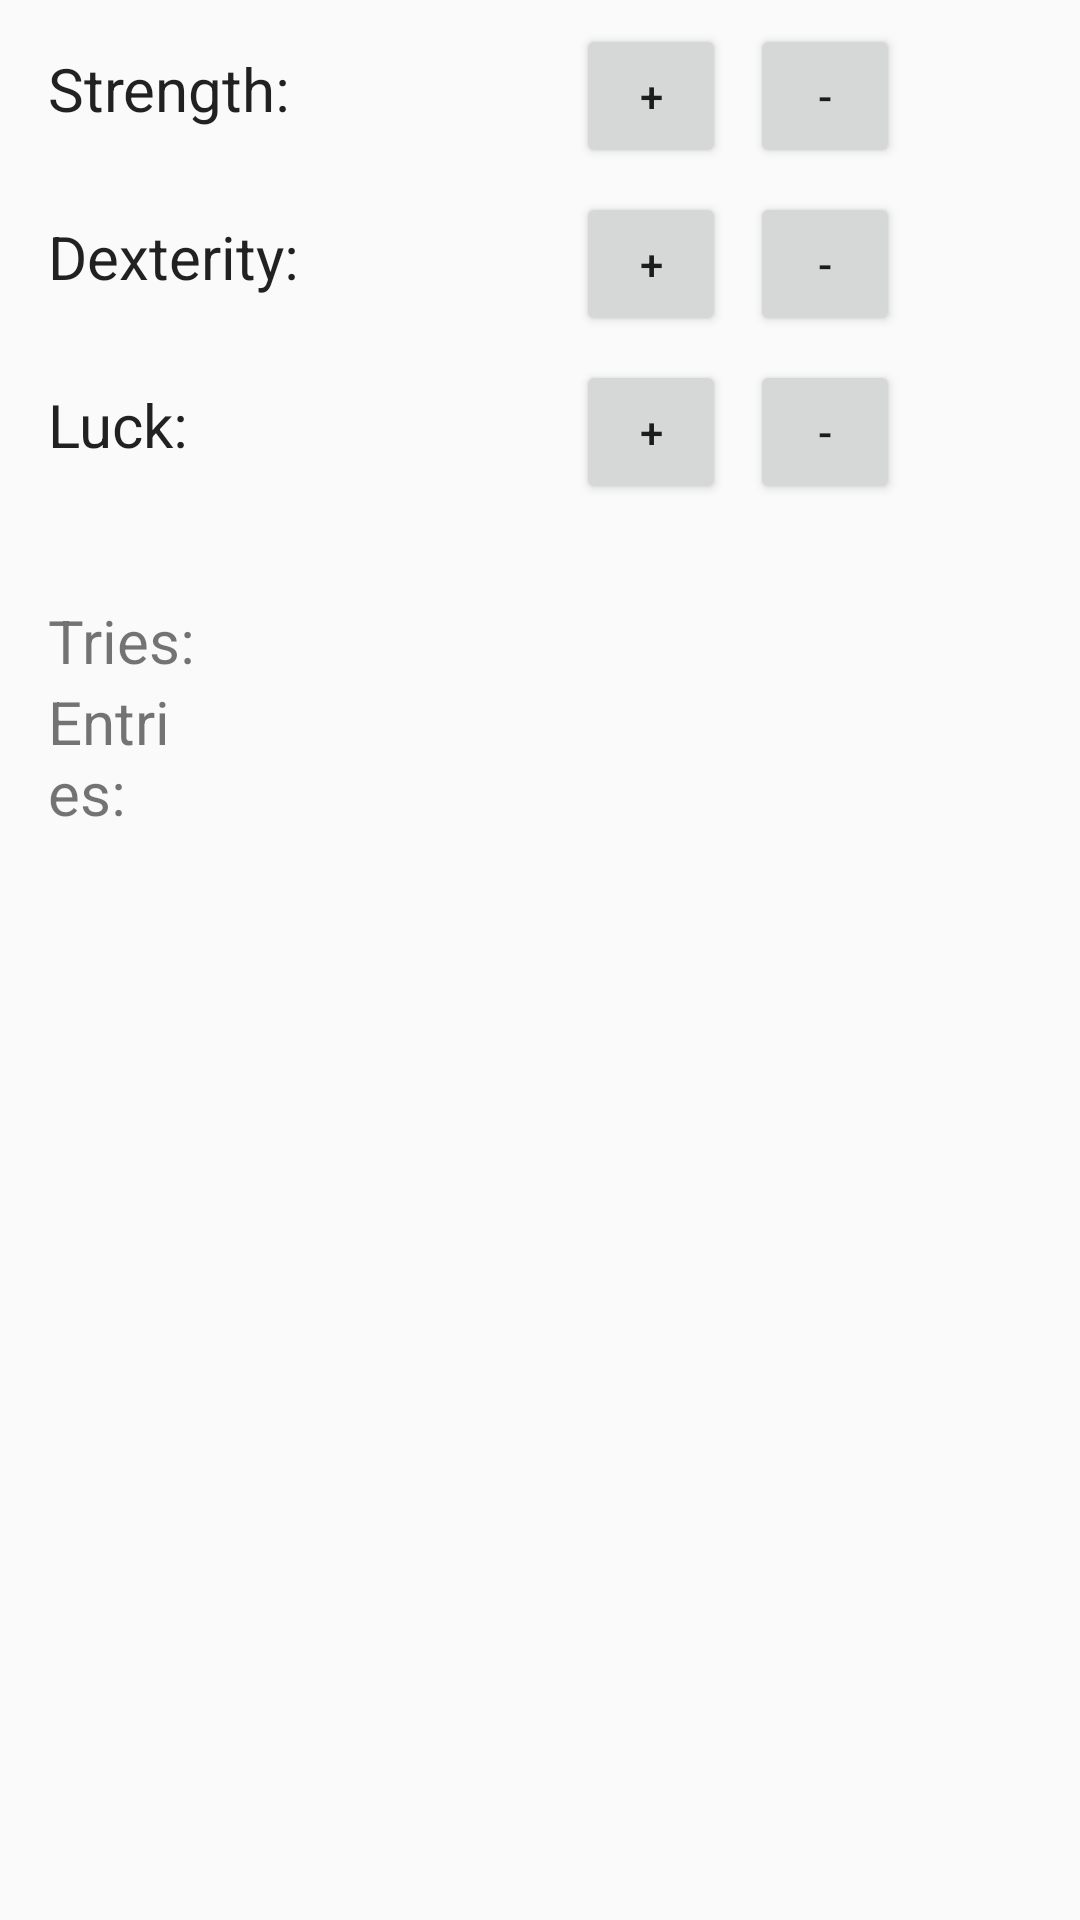

The Android layout XML behind this screen, and the referenced resources:
<!-- AndroidManifest.xml: application theme AppTheme -->
<!-- res/layout/fragment_attributes_and_book.xml -->
<?xml version="1.0" encoding="utf-8"?>
<androidx.constraintlayout.widget.ConstraintLayout xmlns:android="http://schemas.android.com/apk/res/android"
    xmlns:tools="http://schemas.android.com/tools"
    android:layout_width="match_parent"
    android:layout_height="match_parent"
    tools:context=".gui.attributesandbook.AttributesAndBookFragment">

    <include layout="@layout/panel_attributes" />

    <include layout="@layout/panel_book" />

</androidx.constraintlayout.widget.ConstraintLayout>
<!-- res/layout/panel_attributes.xml (included above) -->
<?xml version="1.0" encoding="utf-8"?>
<merge xmlns:android="http://schemas.android.com/apk/res/android"
    xmlns:app="http://schemas.android.com/apk/res-auto"
    xmlns:tools="http://schemas.android.com/tools">

    
    <TextView
        android:id="@+id/strength_text_view"
        style="@style/AppTheme.AttributeLabelTextView"
        android:layout_height="wrap_content"
        android:layout_marginStart="16dp"
        android:gravity="start"
        android:text="@string/strength"
        app:layout_constraintBaseline_toBaselineOf="@+id/strength_plus_button"
        app:layout_constraintStart_toStartOf="parent"
        tools:layout_constraintLeft_creator="1"
        tools:layout_constraintTop_creator="1" />

    <TextView
        android:id="@+id/strength_value_text_view"
        style="@style/AppTheme.AttributeValueTextView"
        android:layout_height="wrap_content"
        android:layout_marginStart="8dp"
        app:layout_constraintBaseline_toBaselineOf="@+id/strength_plus_button"
        app:layout_constraintStart_toEndOf="@+id/strength_text_view" />

    <Button
        android:id="@+id/strength_plus_button"
        android:layout_width="50dp"
        android:layout_height="wrap_content"
        android:layout_marginStart="8dp"
        android:layout_marginTop="8dp"
        android:text="@string/plus_sign"
        app:layout_constraintStart_toEndOf="@+id/strength_value_text_view"
        app:layout_constraintTop_toTopOf="parent" />

    <Button
        android:id="@+id/strength_minus_button"
        android:layout_width="50dp"
        android:layout_height="wrap_content"
        android:layout_marginStart="8dp"
        android:layout_marginTop="8dp"
        android:text="@string/minus_sign"
        app:layout_constraintStart_toEndOf="@+id/strength_plus_button"
        app:layout_constraintTop_toTopOf="parent" />

    
    <TextView
        android:id="@+id/dexterity_text_view"
        style="@style/AppTheme.AttributeLabelTextView"
        android:layout_height="wrap_content"
        android:layout_marginStart="16dp"
        android:gravity="start"
        android:text="@string/dexterity"
        app:layout_constraintBaseline_toBaselineOf="@+id/dexterity_plus_button"
        app:layout_constraintStart_toStartOf="parent" />

    <TextView
        android:id="@+id/dexterity_value_text_view"
        style="@style/AppTheme.AttributeValueTextView"
        android:layout_height="wrap_content"
        android:layout_marginStart="8dp"
        app:layout_constraintBaseline_toBaselineOf="@+id/dexterity_plus_button"
        app:layout_constraintStart_toEndOf="@+id/dexterity_text_view" />

    <Button
        android:id="@+id/dexterity_plus_button"
        android:layout_width="50dp"
        android:layout_height="wrap_content"
        android:layout_marginStart="8dp"
        android:layout_marginTop="8dp"
        android:text="@string/plus_sign"
        app:layout_constraintStart_toEndOf="@+id/dexterity_value_text_view"
        app:layout_constraintTop_toBottomOf="@+id/strength_plus_button" />

    <Button
        android:id="@+id/dexterity_minus_button"
        android:layout_width="50dp"
        android:layout_height="wrap_content"
        android:layout_marginStart="8dp"
        android:layout_marginTop="8dp"
        android:text="@string/minus_sign"
        app:layout_constraintStart_toEndOf="@+id/dexterity_plus_button"
        app:layout_constraintTop_toBottomOf="@+id/strength_minus_button" />

    
    <TextView
        android:id="@+id/luck_text_view"
        style="@style/AppTheme.AttributeLabelTextView"
        android:layout_height="wrap_content"
        android:layout_marginStart="16dp"
        android:gravity="start"
        android:text="@string/luck"
        app:layout_constraintBaseline_toBaselineOf="@+id/luck_plus_button"
        app:layout_constraintStart_toStartOf="parent" />

    <TextView
        android:id="@+id/luck_value_text_view"
        style="@style/AppTheme.AttributeValueTextView"
        android:layout_height="wrap_content"
        android:layout_marginStart="8dp"
        app:layout_constraintBaseline_toBaselineOf="@+id/luck_plus_button"
        app:layout_constraintStart_toEndOf="@+id/luck_text_view" />

    <Button
        android:id="@+id/luck_plus_button"
        android:layout_width="50dp"
        android:layout_height="wrap_content"
        android:layout_marginStart="8dp"
        android:layout_marginTop="8dp"
        android:text="@string/plus_sign"
        app:layout_constraintStart_toEndOf="@+id/luck_value_text_view"
        app:layout_constraintTop_toBottomOf="@+id/dexterity_plus_button" />

    <Button
        android:id="@+id/luck_minus_button"
        android:layout_width="50dp"
        android:layout_height="wrap_content"
        android:layout_marginStart="8dp"
        android:layout_marginTop="8dp"
        android:text="@string/minus_sign"
        app:layout_constraintStart_toEndOf="@+id/luck_plus_button"
        app:layout_constraintTop_toBottomOf="@+id/dexterity_minus_button" />

</merge>
<!-- res/layout/panel_book.xml (included above) -->
<?xml version="1.0" encoding="utf-8"?>
<merge xmlns:android="http://schemas.android.com/apk/res/android"
    xmlns:app="http://schemas.android.com/apk/res-auto"
    xmlns:tools="http://schemas.android.com/tools">

    
    <TextView
        android:id="@+id/tries_text_view"
        android:layout_width="50dp"
        android:layout_height="wrap_content"
        android:layout_marginStart="16dp"
        android:layout_marginTop="32dp"
        android:gravity="start"
        android:text="@string/tries"
        app:layout_constraintStart_toStartOf="parent"
        app:layout_constraintTop_toBottomOf="@+id/luck_plus_button"
        tools:layout_constraintLeft_creator="1"
        tools:layout_constraintTop_creator="1" />

    <TextView
        android:id="@+id/tries_value_text_view"
        android:layout_width="wrap_content"
        android:layout_height="wrap_content"
        android:layout_marginStart="16dp"
        android:layout_marginTop="32dp"
        android:gravity="start"
        app:layout_constraintBaseline_toBaselineOf="@+id/tries_text_view"
        app:layout_constraintStart_toEndOf="@+id/tries_text_view"
        tools:layout_constraintLeft_creator="1"
        tools:layout_constraintTop_creator="1" />

    
    <TextView
        android:id="@+id/entries_text_view"
        android:layout_width="50dp"
        android:layout_height="wrap_content"
        android:layout_marginStart="16dp"
        android:gravity="start"
        android:text="@string/entries"
        app:layout_constraintStart_toStartOf="parent"
        app:layout_constraintTop_toBottomOf="@+id/tries_text_view"
        tools:layout_constraintLeft_creator="1"
        tools:layout_constraintTop_creator="1" />


    <TextView
        android:id="@+id/entries_value_text_view"
        android:layout_width="wrap_content"
        android:layout_height="wrap_content"
        android:layout_marginStart="16dp"
        android:layout_marginTop="32dp"
        android:gravity="start"
        app:layout_constraintBaseline_toBaselineOf="@+id/entries_text_view"
        app:layout_constraintStart_toEndOf="@+id/entries_text_view"
        tools:layout_constraintLeft_creator="1"
        tools:layout_constraintTop_creator="1" />

</merge>
<!-- resources referenced by this layout -->
<resources>
  <string name="dexterity">Dexterity:</string>
  <string name="entries">Entries:</string>
  <string name="luck">Luck:</string>
  <string name="minus_sign">-</string>
  <string name="plus_sign">+</string>
  <string name="strength">Strength:</string>
  <string name="tries">Tries:</string>
  <style name="AppTheme.AttributeLabelTextView">
          <item name="android:layout_width">90dp</item>
      </style>
  <style name="AppTheme.AttributeValueTextView">
          <item name="android:layout_width">70dp</item>
      </style>
  <style name="AppTheme" parent="Theme.AppCompat.Light.DarkActionBar">
          <item name="colorPrimary">@color/colorPrimary</item>
          <item name="colorPrimaryDark">@color/colorPrimaryDark</item>
          <item name="colorAccent">@color/colorAccent</item>
          <item name="android:textViewStyle">@style/Widget.TextView</item>
      </style>
  <color name="colorPrimary">#008577</color>
  <color name="colorPrimaryDark">#00574B</color>
  <color name="colorAccent">#D81B60</color>
  <style name="Widget.TextView" parent="@android:style/Widget.Material.TextView">
          <item name="android:textSize">20sp</item>
      </style>
</resources>
